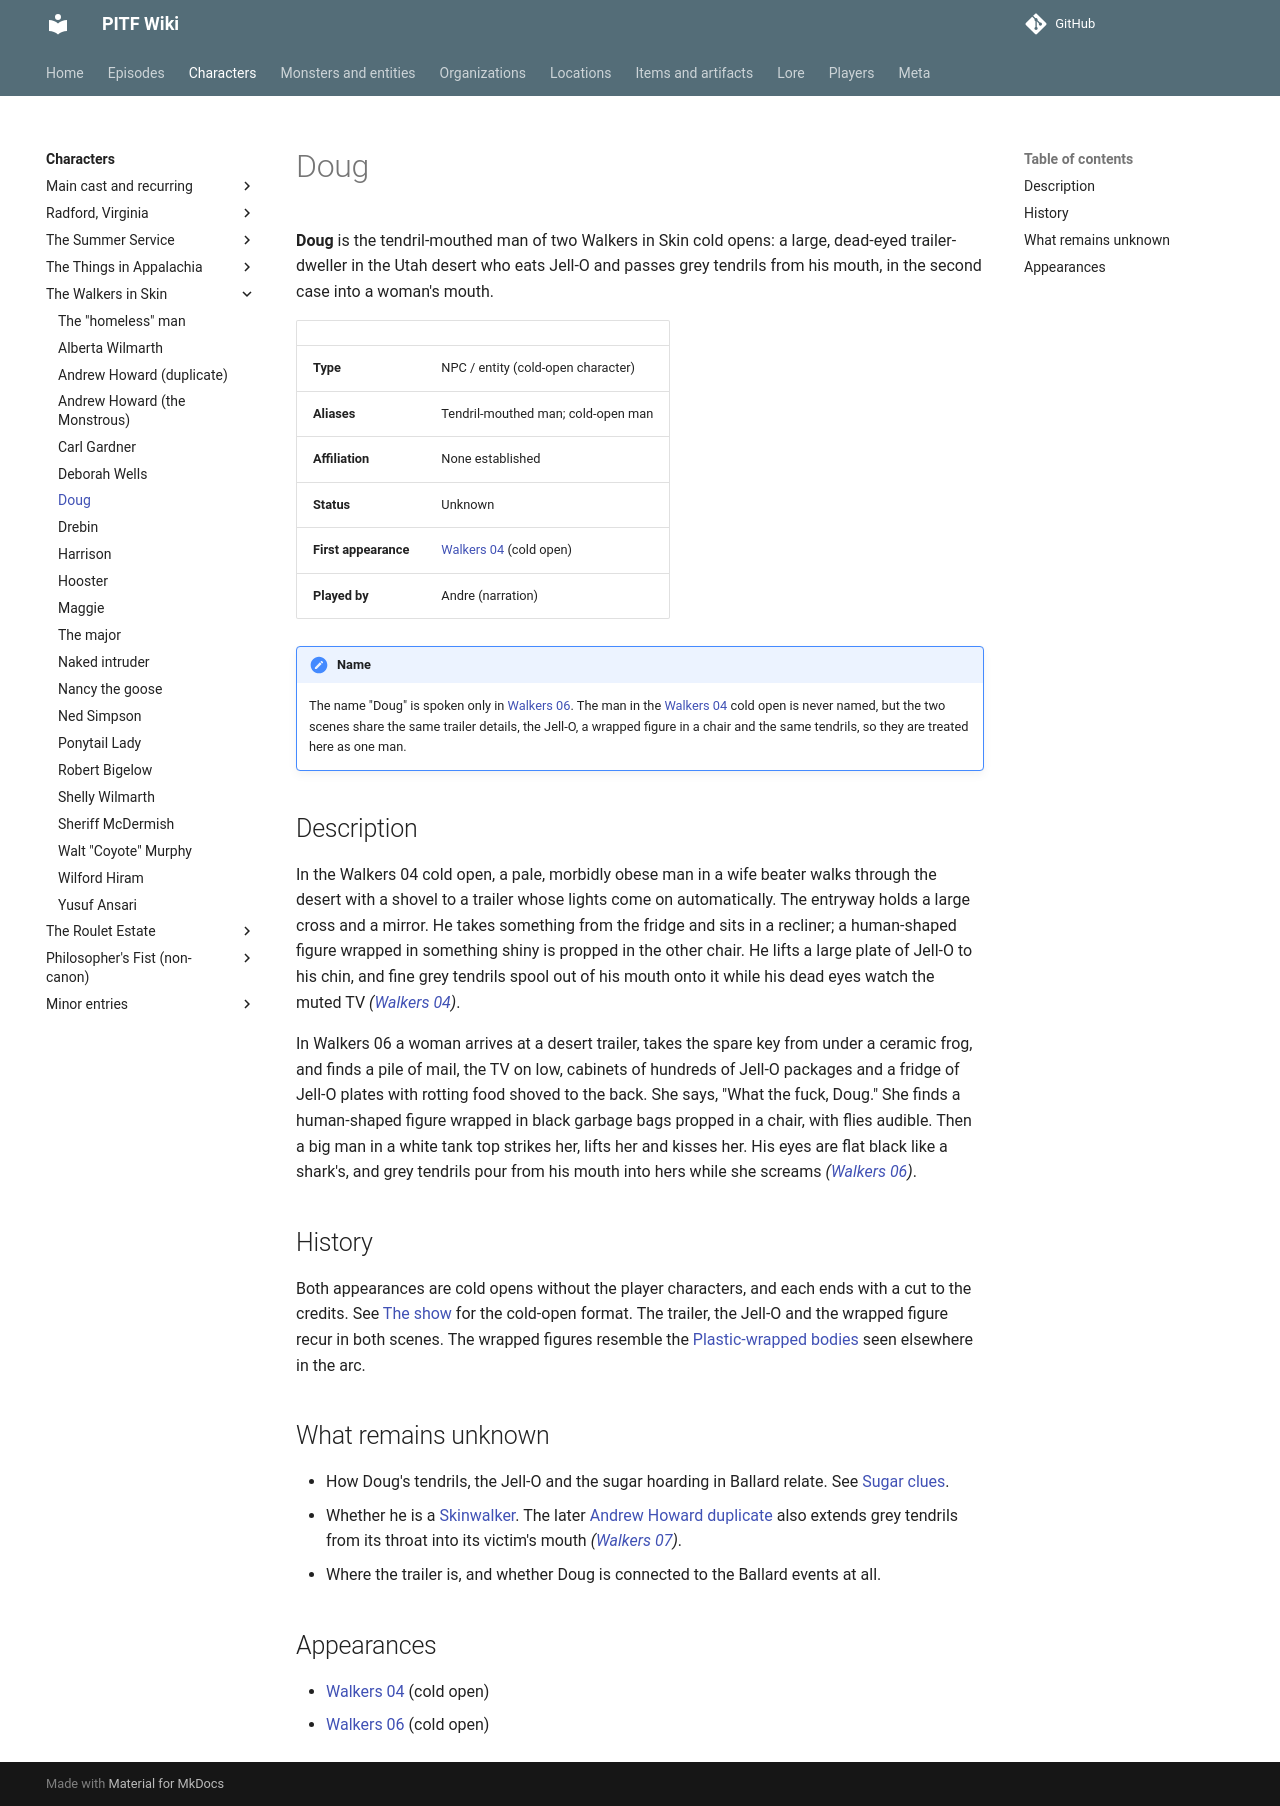

repository: AndreTInfante/pitf-wiki · page: characters/doug/index.html · generator: mkdocs

# Doug

**Doug** is the tendril-mouthed man of two Walkers in Skin cold opens: a large, dead-eyed trailer-dweller in the Utah desert who eats Jell-O and passes grey tendrils from his mouth, in the second case into a woman's mouth.

| | |
|---|---|
| **Type** | NPC / entity (cold-open character) |
| **Aliases** | Tendril-mouthed man; cold-open man |
| **Affiliation** | None established |
| **Status** | Unknown |
| **First appearance** | [Walkers 04](../episodes/walkers-in-skin/04.md) (cold open) |
| **Played by** | Andre (narration) |

!!! note "Name"
    The name "Doug" is spoken only in [Walkers 06](../episodes/walkers-in-skin/06.md). The man in the [Walkers 04](../episodes/walkers-in-skin/04.md) cold open is never named, but the two scenes share the same trailer details, the Jell-O, a wrapped figure in a chair and the same tendrils, so they are treated here as one man.

## Description

In the Walkers 04 cold open, a pale, morbidly obese man in a wife beater walks through the desert with a shovel to a trailer whose lights come on automatically. The entryway holds a large cross and a mirror. He takes something from the fridge and sits in a recliner; a human-shaped figure wrapped in something shiny is propped in the other chair. He lifts a large plate of Jell-O to his chin, and fine grey tendrils spool out of his mouth onto it while his dead eyes watch the muted TV *([Walkers 04](../episodes/walkers-in-skin/04.md))*.

In Walkers 06 a woman arrives at a desert trailer, takes the spare key from under a ceramic frog, and finds a pile of mail, the TV on low, cabinets of hundreds of Jell-O packages and a fridge of Jell-O plates with rotting food shoved to the back. She says, "What the fuck, Doug." She finds a human-shaped figure wrapped in black garbage bags propped in a chair, with flies audible. Then a big man in a white tank top strikes her, lifts her and kisses her. His eyes are flat black like a shark's, and grey tendrils pour from his mouth into hers while she screams *([Walkers 06](../episodes/walkers-in-skin/06.md))*.

## History

Both appearances are cold opens without the player characters, and each ends with a cut to the credits. See [The show](../lore/the-show.md) for the cold-open format. The trailer, the Jell-O and the wrapped figure recur in both scenes. The wrapped figures resemble the [Plastic-wrapped bodies](../monsters/plastic-wrapped-bodies.md) seen elsewhere in the arc.

## What remains unknown

- How Doug's tendrils, the Jell-O and the sugar hoarding in Ballard relate. See [Sugar clues](../lore/sugar-clues.md).
- Whether he is a [Skinwalker](../monsters/skinwalkers.md). The later [Andrew Howard duplicate](andrew-howard-duplicate.md) also extends grey tendrils from its throat into its victim's mouth *([Walkers 07](../episodes/walkers-in-skin/07.md))*.
- Where the trailer is, and whether Doug is connected to the Ballard events at all.

## Appearances

- [Walkers 04](../episodes/walkers-in-skin/04.md) (cold open)
- [Walkers 06](../episodes/walkers-in-skin/06.md) (cold open)
